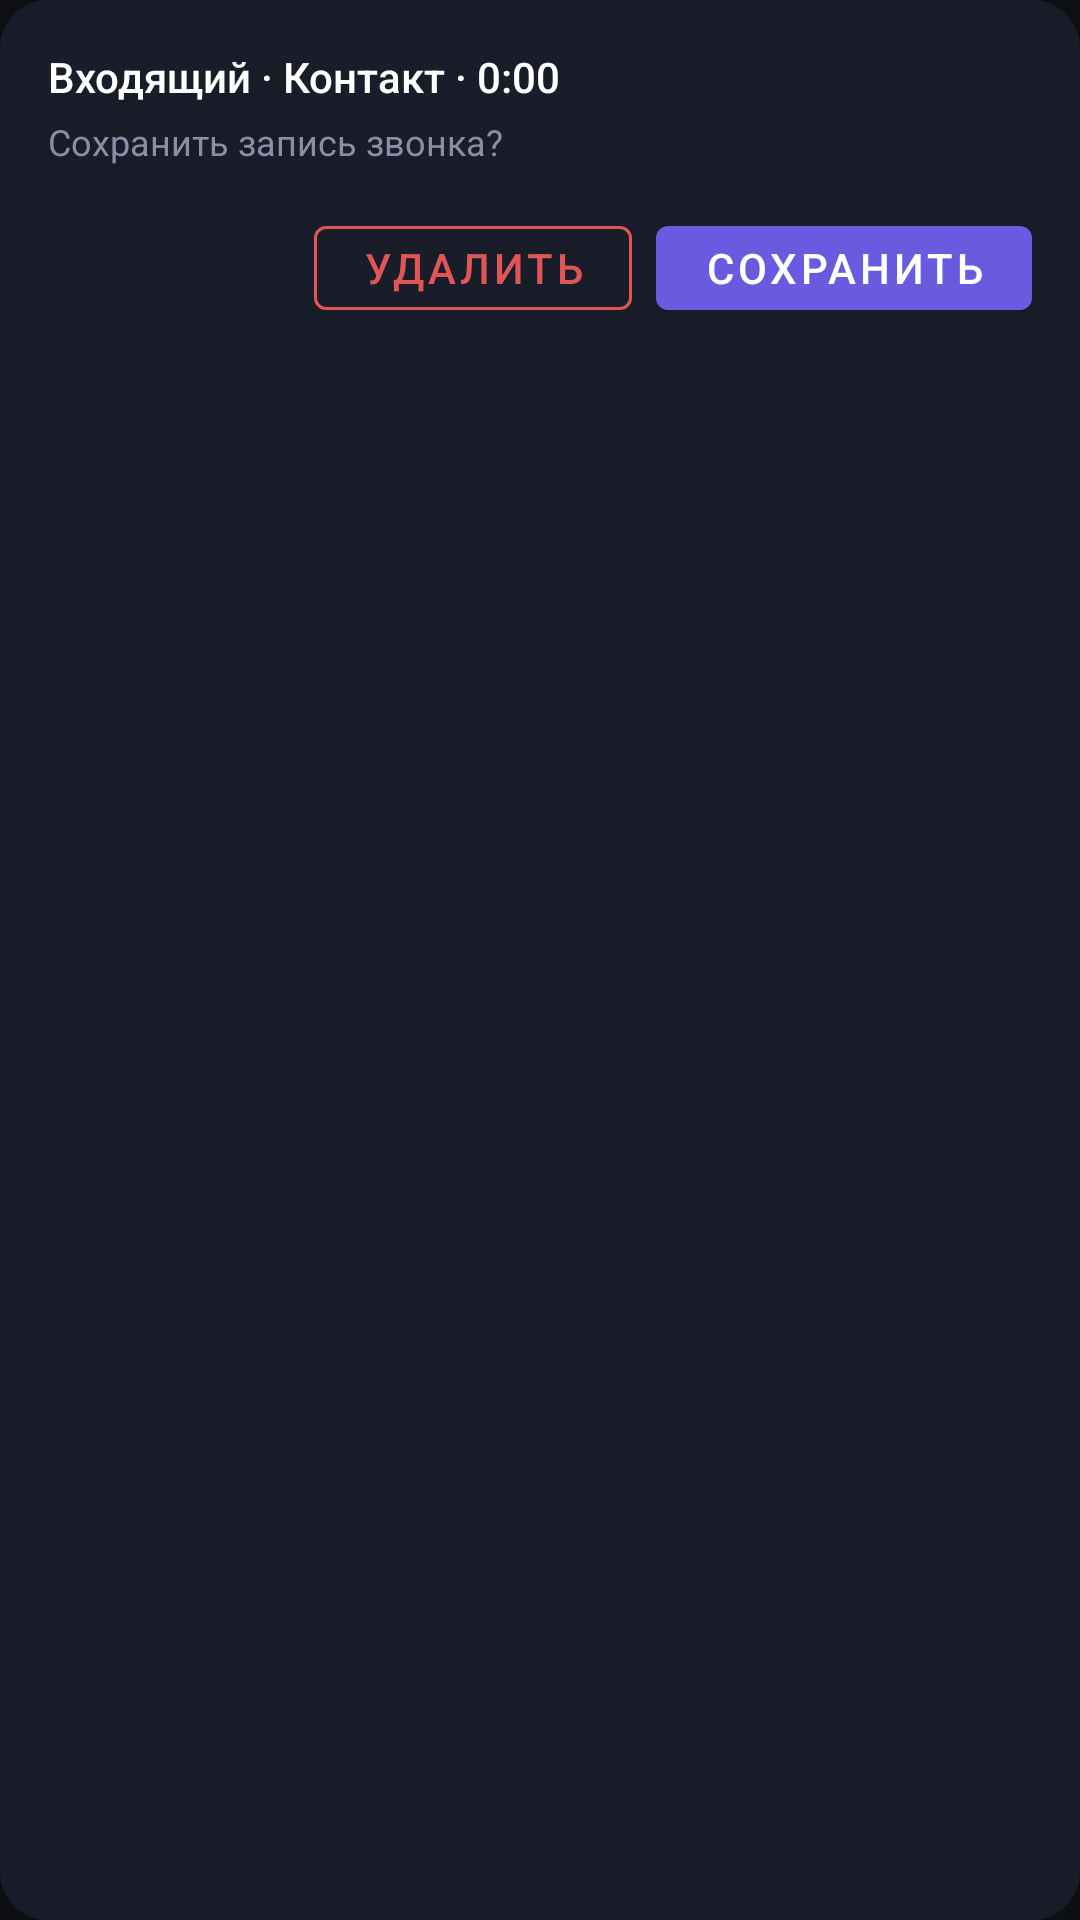

Produce the Android XML layout that renders to this screen, including the resource entries it uses.
<!-- AndroidManifest.xml: application theme Theme.CallRecorder -->
<!-- res/layout/overlay_save_delete.xml -->
<?xml version="1.0" encoding="utf-8"?>
<LinearLayout xmlns:android="http://schemas.android.com/apk/res/android"
    xmlns:app="http://schemas.android.com/apk/res-auto"
    android:layout_width="match_parent"
    android:layout_height="wrap_content"
    android:layout_marginHorizontal="16dp"
    android:orientation="vertical"
    android:background="@drawable/overlay_bg"
    android:padding="16dp"
    android:elevation="12dp">

    <TextView
        android:id="@+id/tvOverlayTitle"
        android:layout_width="match_parent"
        android:layout_height="wrap_content"
        android:text="Входящий · Контакт · 0:00"
        android:textColor="#FFFFFFFF"
        android:textSize="14sp"
        android:fontFamily="sans-serif-medium" />

    <TextView
        android:layout_width="match_parent"
        android:layout_height="wrap_content"
        android:layout_marginTop="4dp"
        android:layout_marginBottom="14dp"
        android:text="Сохранить запись звонка?"
        android:textColor="#FF8A8FA8"
        android:textSize="12sp" />

    <LinearLayout
        android:layout_width="match_parent"
        android:layout_height="wrap_content"
        android:orientation="horizontal"
        android:gravity="end">

        <com.google.android.material.button.MaterialButton
            android:id="@+id/btnOverlayDelete"
            style="@style/Widget.MaterialComponents.Button.OutlinedButton"
            android:layout_width="wrap_content"
            android:layout_height="40dp"
            android:layout_marginEnd="8dp"
            android:text="Удалить"
            android:textColor="#FFE05555"
            app:strokeColor="#FFE05555" />

        <com.google.android.material.button.MaterialButton
            android:id="@+id/btnOverlaySave"
            style="@style/Widget.MaterialComponents.Button"
            android:layout_width="wrap_content"
            android:layout_height="40dp"
            android:text="Сохранить"
            app:backgroundTint="#FF6A5AE0" />

    </LinearLayout>
</LinearLayout>
<!-- resources referenced by this layout -->
<resources>
  <!-- drawable overlay_bg (drawable) -->
  <?xml version="1.0" encoding="utf-8"?>
  <shape xmlns:android="http://schemas.android.com/apk/res/android"
      android:shape="rectangle">
      <solid android:color="#F01A1D2B" />
      <corners android:radius="16dp" />
  </shape>
  <style name="Theme.CallRecorder" parent="Theme.MaterialComponents.DayNight.NoActionBar">
          <item name="colorPrimary">@color/accent</item>
          <item name="colorPrimaryDark">@color/accent_dark</item>
          <item name="colorAccent">@color/accent</item>
          <item name="android:windowBackground">@color/bg_dark</item>
          <item name="android:statusBarColor">@color/surface_dark</item>
          <item name="android:navigationBarColor">@color/bg_dark</item>
          <item name="colorOnPrimary">@color/text_primary</item>
          <item name="colorSurface">@color/surface_dark</item>
      </style>
  <color name="accent">#FF6A5AE0</color>
  <color name="accent_dark">#FF4A3ABF</color>
  <color name="bg_dark">#FF0F1117</color>
  <color name="surface_dark">#FF1A1D2B</color>
  <color name="text_primary">#FFFFFFFF</color>
</resources>
